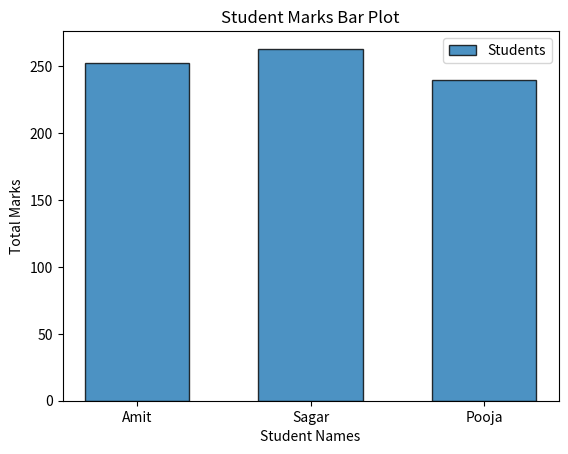

This figure's Python source:
import pandas as pd
import matplotlib.pyplot as plt

def main(): 
    data = {
        "Name": ["Amit", "Sagar", "Pooja"],
        "Math": [85, 90, 78],
        "Science": [92, 88, 80],
        "English": [75, 85, 82]
    }

    stud_marks_df = pd.DataFrame(data)
    stud_marks_df["Total"] = stud_marks_df["Math"] + stud_marks_df["Science"] + stud_marks_df["English"]

    plt.bar(
        stud_marks_df["Name"],
        stud_marks_df["Total"],
        width = 0.6,
        edgecolor = "black",
        linewidth = 1,
        alpha = 0.8,
        label = "Students"
    )

    plt.title("Student Marks Bar Plot")
    plt.xlabel("Student Names")
    plt.ylabel("Total Marks")

    plt.grid(False)
    plt.legend()
    plt.show()
    
if __name__ == "__main__":
    main()
